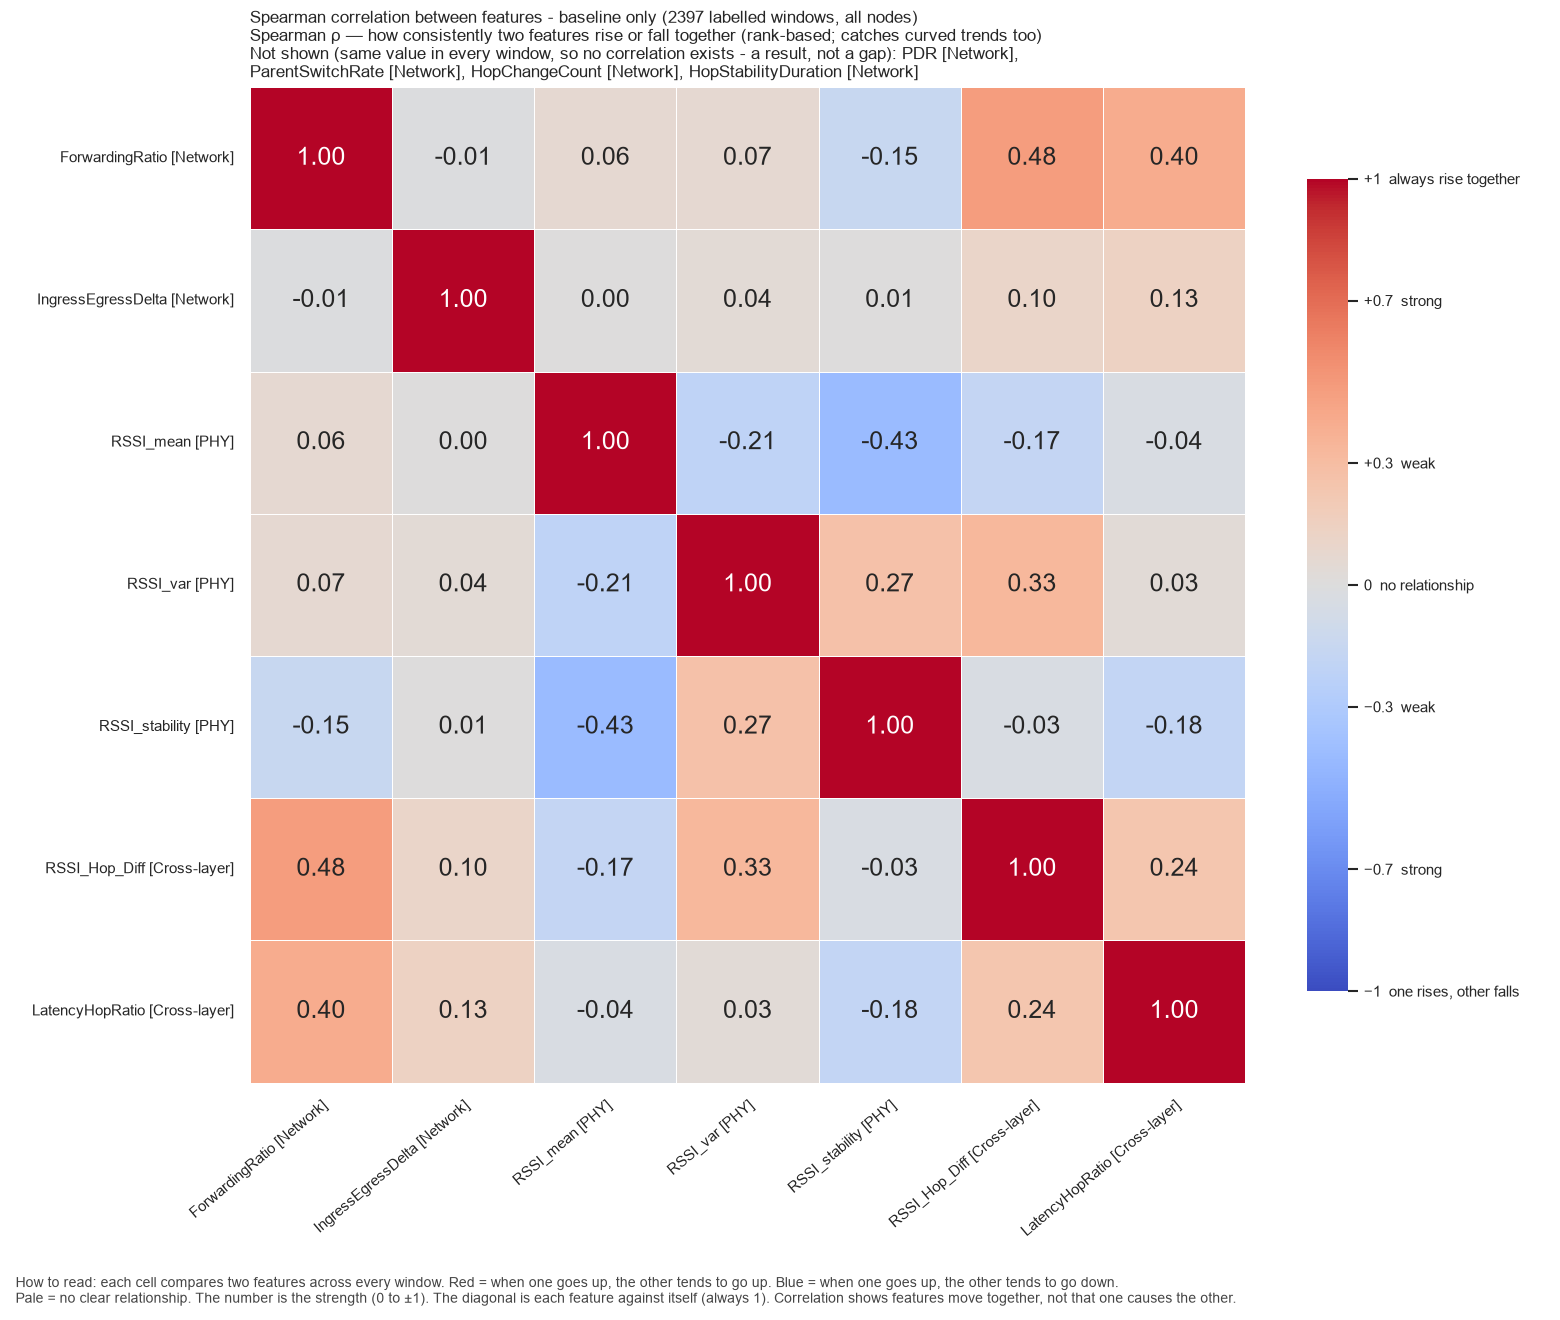

The table this chart was drawn from, first rows:
, ForwardingRatio, IngressEgressDelta, RSSI_mean, RSSI_var, RSSI_stability, RSSI_Hop_Diff, LatencyHopRatio
ForwardingRatio, 1.0, -0.01023, 0.06431, 0.06774, -0.1497, 0.4822, 0.4031
IngressEgressDelta, -0.01023, 1.0, 0.0002717, 0.04144, 0.005041, 0.1025, 0.1349
RSSI_mean, 0.06431, 0.0002717, 1.0, -0.2055, -0.4281, -0.1723, -0.03679
RSSI_var, 0.06774, 0.04144, -0.2055, 1.0, 0.2668, 0.3288, 0.03431
RSSI_stability, -0.1497, 0.005041, -0.4281, 0.2668, 1.0, -0.03386, -0.1825
RSSI_Hop_Diff, 0.4822, 0.1025, -0.1723, 0.3288, -0.03386, 1.0, 0.2396
LatencyHopRatio, 0.4031, 0.1349, -0.03679, 0.03431, -0.1825, 0.2396, 1.0
